Dataset: LumbarSpinalStenosis (GitHub, HitikaGhanani/Lumbar-Spine-Analysis). Classes: herniated disc, no stenosis, thecal sac.

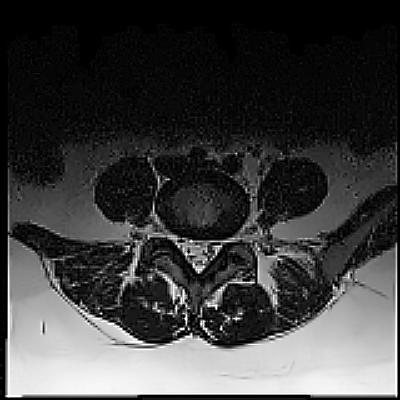
Label: no stenosis

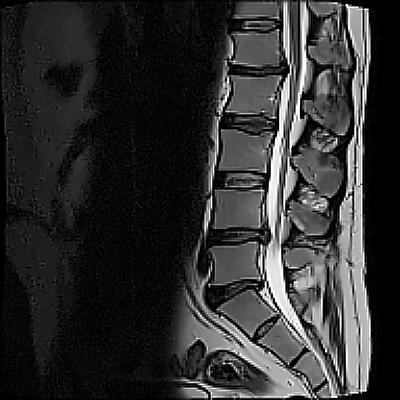
Label: herniated disc

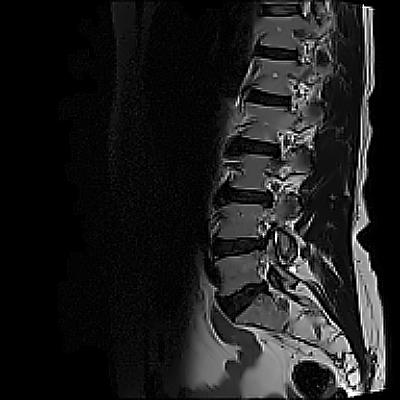
Label: thecal sac

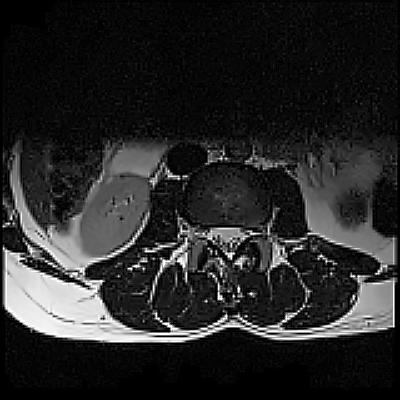
Label: thecal sac

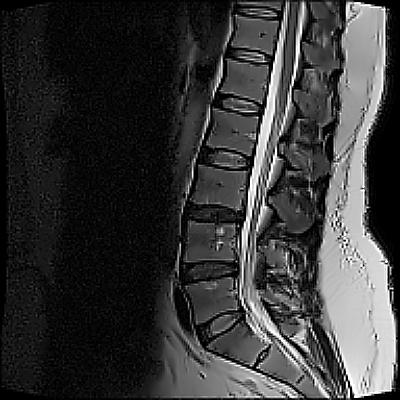
Label: no stenosis

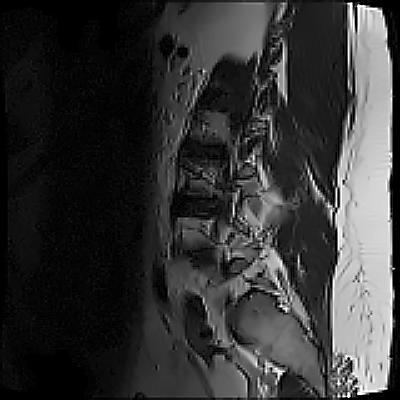
Label: herniated disc
